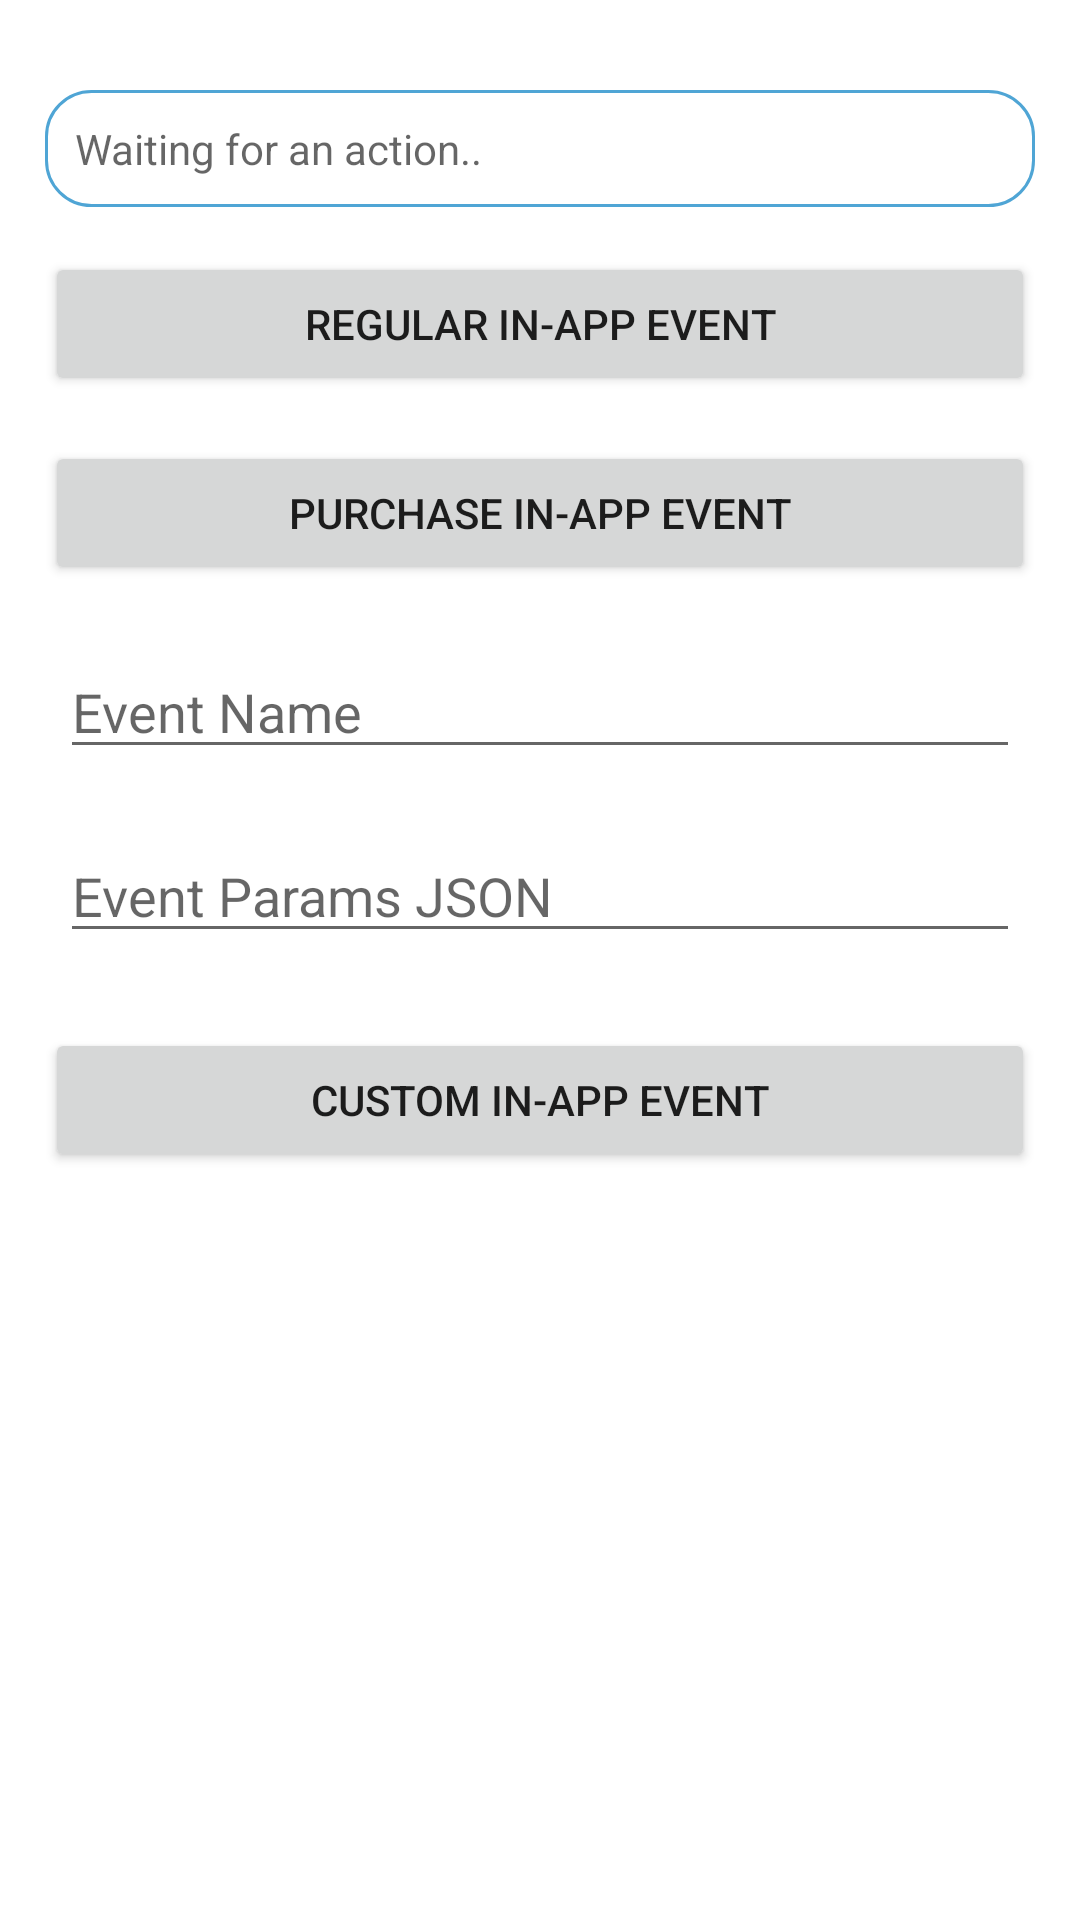

Layout XML and referenced resources for this Android screen:
<!-- AndroidManifest.xml: application theme Theme.SDKSupportDemo -->
<!-- res/layout/activity_iae.xml -->
<?xml version="1.0" encoding="utf-8"?>
<androidx.constraintlayout.widget.ConstraintLayout xmlns:android="http://schemas.android.com/apk/res/android"
    android:layout_width="match_parent"
    android:layout_height="match_parent"
    xmlns:app="http://schemas.android.com/apk/res-auto">



    <ScrollView
        android:layout_width="match_parent"
        app:layout_constraintTop_toTopOf="parent"
        android:layout_marginTop="15dp"
        app:layout_constraintStart_toStartOf="parent"
        app:layout_constraintEnd_toEndOf="parent"
        app:layout_constraintBottom_toBottomOf="parent"
        android:layout_height="0dp">

        <androidx.constraintlayout.widget.ConstraintLayout
            android:layout_width="match_parent"
            android:layout_height="wrap_content">

            <TextView
                android:layout_width="0dp"
                app:layout_constraintTop_toTopOf="parent"
                app:layout_constraintStart_toStartOf="parent"
                app:layout_constraintEnd_toEndOf="parent"
                android:layout_margin="15dp"
                android:id="@+id/output_tv"
                android:background="@drawable/tv_background"
                android:hint="Waiting for an action.."
                android:padding="10dp"
                android:layout_height="wrap_content"/>

            <Button
                android:layout_width="0dp"
                app:layout_constraintTop_toBottomOf="@id/output_tv"
                app:layout_constraintStart_toStartOf="parent"
                app:layout_constraintEnd_toEndOf="parent"
                android:id="@+id/regular_iae_button"
                android:layout_margin="15dp"
                android:text="Regular In-app event"
                android:layout_height="wrap_content"/>

            <Button
                android:layout_width="0dp"
                app:layout_constraintTop_toBottomOf="@id/regular_iae_button"
                app:layout_constraintStart_toStartOf="parent"
                app:layout_constraintEnd_toEndOf="parent"
                android:id="@+id/purchase_iae_button"
                android:layout_margin="15dp"
                android:text="Purchase In-App Event"
                android:layout_height="wrap_content"/>



            <LinearLayout
                android:layout_width="match_parent"
                app:layout_constraintTop_toBottomOf="@id/purchase_iae_button"
                app:layout_constraintStart_toStartOf="parent"
                app:layout_constraintEnd_toEndOf="parent"
                android:orientation="vertical"
                android:layout_margin="10dp"
                android:id="@+id/custom_param_layout"
                android:layout_height="wrap_content">
                <EditText
                    android:layout_width="match_parent"
                    android:hint="Event Name"
                    android:id="@+id/custom_event_name"
                    android:layout_margin="10dp"
                    android:layout_height="wrap_content"/>

                <EditText
                    android:layout_width="match_parent"
                    android:hint="Event Params JSON"
                    android:layout_margin="10dp"
                    android:id="@+id/custom_json_et"
                    android:layout_height="wrap_content"/>
            </LinearLayout>


            <Button
                android:layout_width="0dp"
                app:layout_constraintTop_toBottomOf="@id/custom_param_layout"
                app:layout_constraintStart_toStartOf="parent"
                app:layout_constraintEnd_toEndOf="parent"
                android:id="@+id/custom_iae_button"
                android:layout_margin="15dp"
                android:text="Custom In-App Event"
                android:layout_height="wrap_content"/>


        </androidx.constraintlayout.widget.ConstraintLayout>

    </ScrollView>

</androidx.constraintlayout.widget.ConstraintLayout>
<!-- resources referenced by this layout -->
<resources>
  <!-- drawable tv_background (drawable) -->
  <shape xmlns:android="http://schemas.android.com/apk/res/android"
      android:shape="rectangle" >
      <solid android:color="#ffffff" />
      <corners android:radius="15dp"/>
      <stroke android:width="1dip" android:color="#4fa5d5"/>
  </shape>
  <style name="Theme.SDKSupportDemo" parent="Theme.MaterialComponents.DayNight.DarkActionBar">
          
          <item name="colorPrimary">@color/purple_500</item>
          <item name="colorPrimaryVariant">@color/purple_700</item>
          <item name="colorOnPrimary">@color/white</item>
          
          <item name="colorSecondary">@color/teal_200</item>
          <item name="colorSecondaryVariant">@color/teal_700</item>
          <item name="colorOnSecondary">@color/black</item>
          
          <item name="android:statusBarColor" tools:targetApi="21">?attr/colorPrimaryVariant</item>
          
      </style>
  <!-- not gathered from this repository: default colours our renderer supplied (Android Studio template values) -->
  <color name="purple_500">#FF6200EE</color>
  <color name="purple_700">#FF3700B3</color>
  <color name="teal_200">#FF03DAC5</color>
  <color name="teal_700">#FF018786</color>
  <color name="black">#FF000000</color>
  <color name="white">#FFFFFFFF</color>
</resources>
